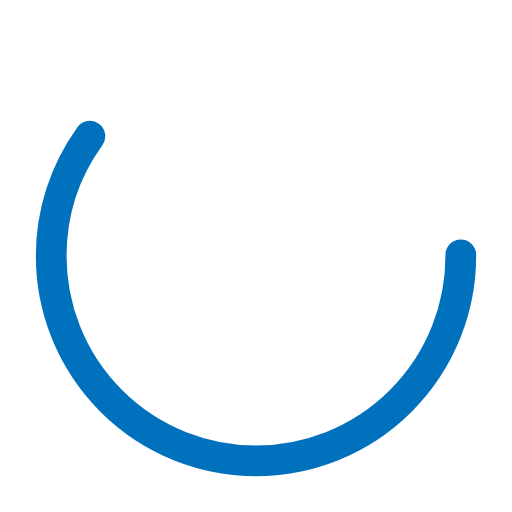
t = 0.00 s
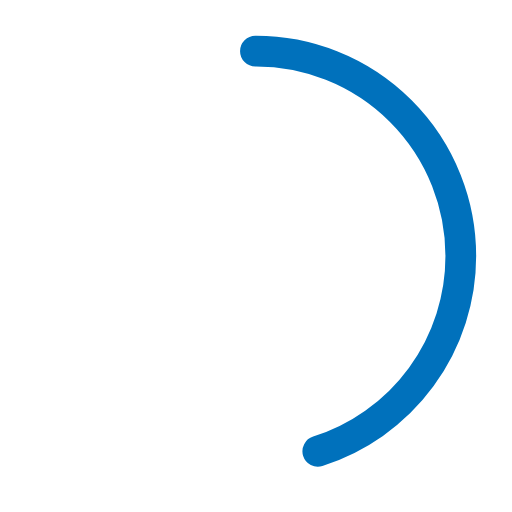
t = 0.28 s
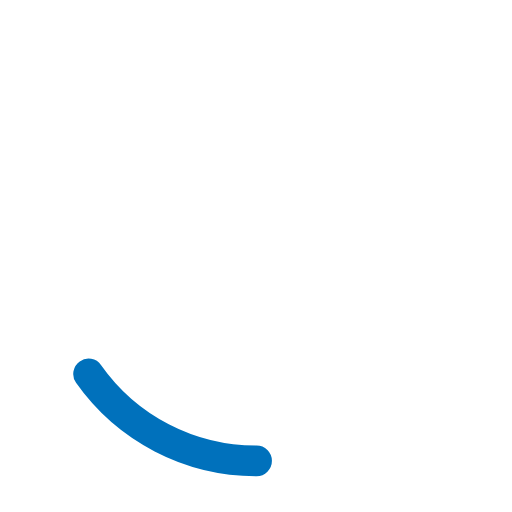
t = 0.84 s
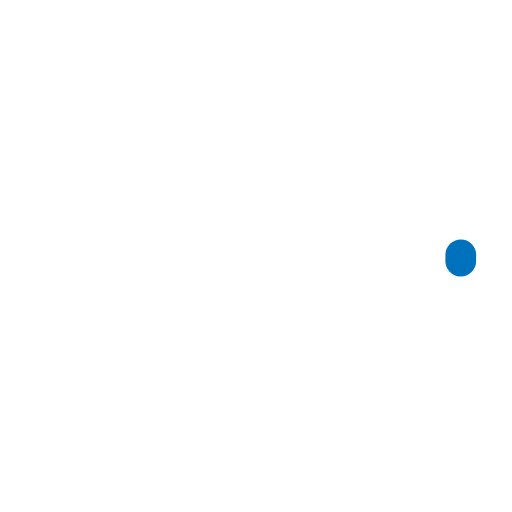
t = 1.13 s
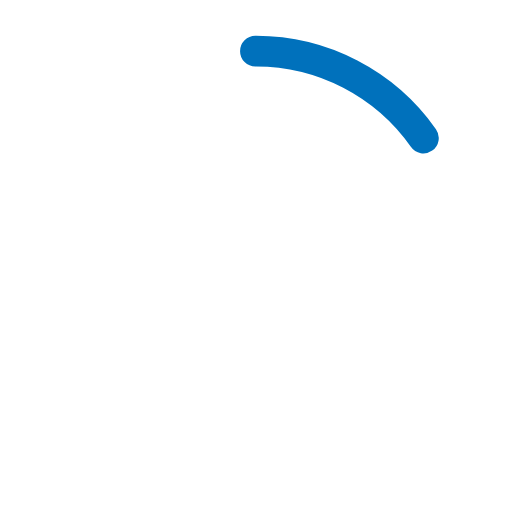
t = 1.41 s
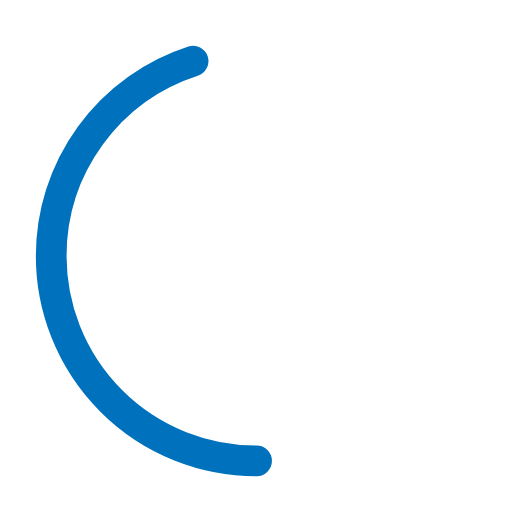
t = 1.97 s

The animated SVG that drew these frames (rendered in a browser with its animation timeline set to each time). Animation: 2 SMIL elements (animate=2); one cycle of 2.25 s, repeats indefinitely.

<?xml version="1.0" encoding="utf-8"?><svg width='124px' height='124px' xmlns="http://www.w3.org/2000/svg" viewBox="0 0 100 100" preserveAspectRatio="xMidYMid" class="uil-ring-alt"><rect x="0" y="0" width="100" height="100" fill="none" class="bk"></rect><circle cx="50" cy="50" r="40" stroke="none" fill="none" stroke-width="10" stroke-linecap="round"></circle><circle cx="50" cy="50" r="40" stroke="#0071bc" fill="none" stroke-width="6" stroke-linecap="round"><animate attributeName="stroke-dashoffset" dur="2.25s" repeatCount="indefinite" from="0" to="502"></animate><animate attributeName="stroke-dasharray" dur="2.25s" repeatCount="indefinite" values="150.6 100.4;1 250;150.6 100.4"></animate></circle></svg>
